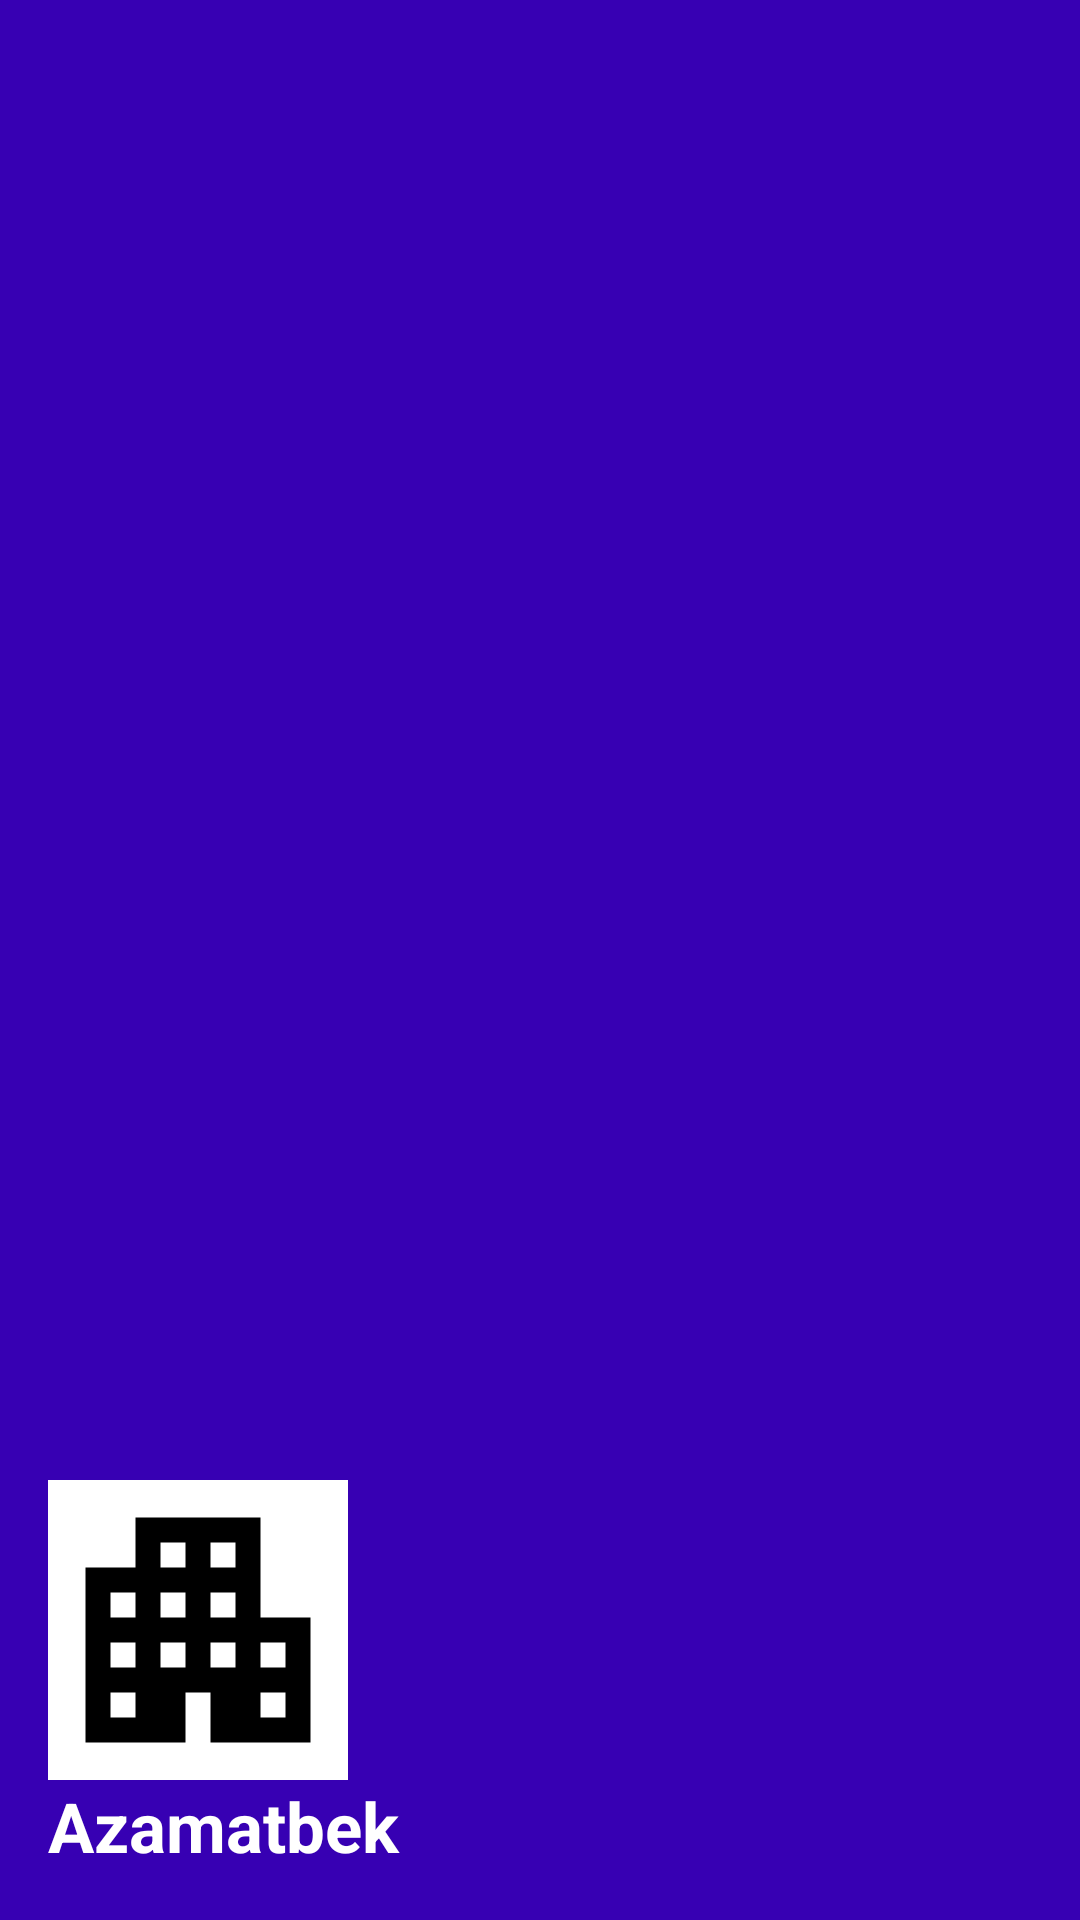

Reconstruct the res/layout file that produces this screen, plus the resources it refers to.
<!-- AndroidManifest.xml: application theme Theme.MyCity -->
<!-- res/layout/header.xml -->
<?xml version="1.0" encoding="utf-8"?>
<LinearLayout xmlns:android="http://schemas.android.com/apk/res/android"
    android:layout_width="match_parent"
    android:layout_height="176dp"
    android:gravity="bottom"
    android:padding="16dp"
    android:orientation="vertical"
    android:background="@color/design_default_color_primary_dark"
    >
    
    <ImageView
        android:layout_width="100dp"
        android:layout_height="100dp"
        android:src="@drawable/builds"
        android:background="@color/white"
        />

    <TextView
        android:layout_width="wrap_content"
        android:layout_height="wrap_content"
        android:text="Azamatbek"
        android:textColor="@color/white"
        android:textStyle="bold"
        android:textSize="23sp"
        />


</LinearLayout>
<!-- resources referenced by this layout -->
<resources>
  <!-- drawable builds (drawable) -->
  <vector xmlns:android="http://schemas.android.com/apk/res/android" android:height="24dp" android:tint="#000000" android:viewportHeight="24" android:viewportWidth="24" android:width="24dp">
        
      <path android:fillColor="@android:color/white" android:pathData="M17,11V3H7v4H3v14h8v-4h2v4h8V11H17zM7,19H5v-2h2V19zM7,15H5v-2h2V15zM7,11H5V9h2V11zM11,15H9v-2h2V15zM11,11H9V9h2V11zM11,7H9V5h2V7zM15,15h-2v-2h2V15zM15,11h-2V9h2V11zM15,7h-2V5h2V7zM19,19h-2v-2h2V19zM19,15h-2v-2h2V15z"/>
  </vector>
  <!-- not gathered from this repository: default colours our renderer supplied (Android Studio template values) -->
  <color name="white">#FFFFFFFF</color>
</resources>
